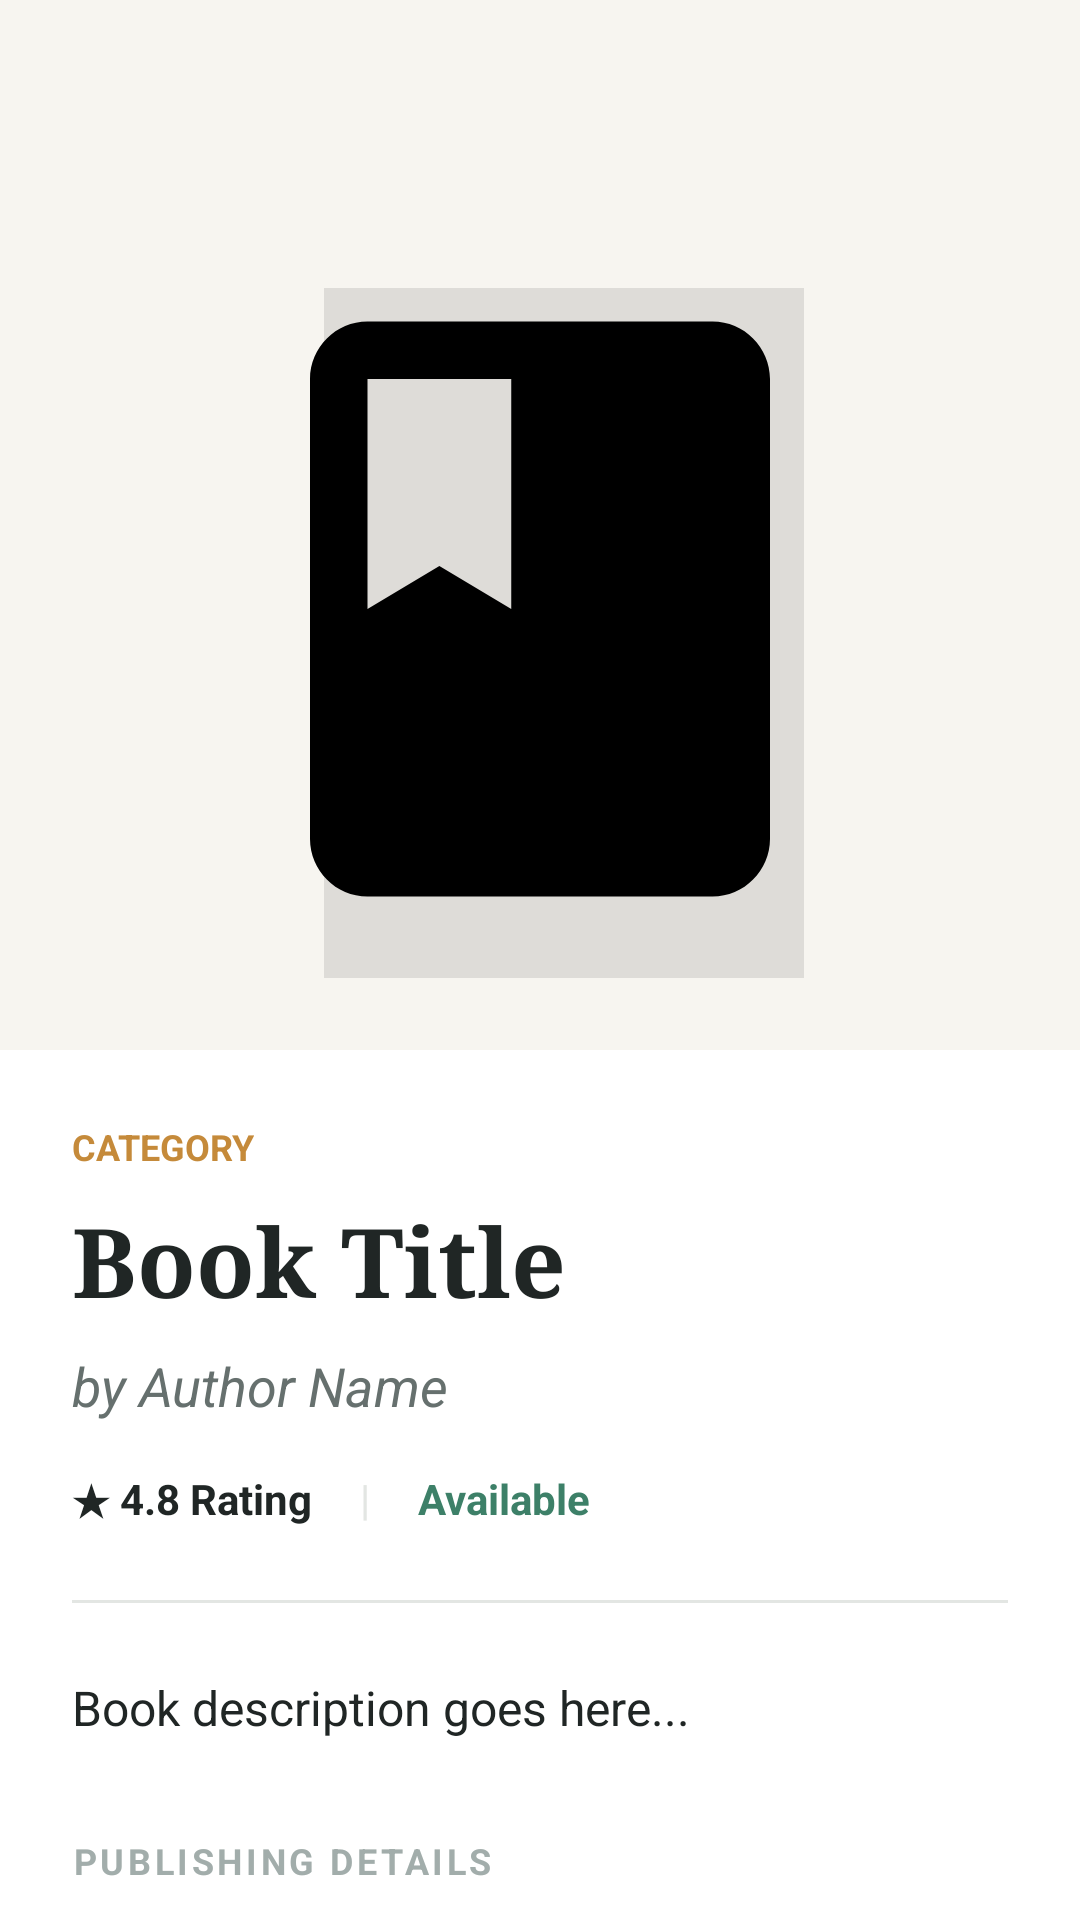

The Android layout XML behind this screen, and the referenced resources:
<!-- AndroidManifest.xml: application theme Theme.SmartLibrary -->
<!-- res/layout/activity_book_details.xml -->
<?xml version="1.0" encoding="utf-8"?>
<androidx.coordinatorlayout.widget.CoordinatorLayout xmlns:android="http://schemas.android.com/apk/res/android"
    xmlns:app="http://schemas.android.com/apk/res-auto"
    android:layout_width="match_parent"
    android:layout_height="match_parent"
    android:background="@color/background">

    <com.google.android.material.appbar.AppBarLayout
        android:id="@+id/appBarDetails"
        android:layout_width="match_parent"
        android:layout_height="350dp"
        android:background="@color/background"
        android:theme="@style/ThemeOverlay.AppCompat.Light">

        <com.google.android.material.appbar.CollapsingToolbarLayout
            android:layout_width="match_parent"
            android:layout_height="match_parent"
            app:contentScrim="@color/background"
            app:layout_scrollFlags="scroll|exitUntilCollapsed">

            <FrameLayout
                android:layout_width="match_parent"
                android:layout_height="match_parent"
                android:layout_marginTop="?attr/actionBarSize"
                app:layout_collapseMode="parallax">
                
                
                <View
                    android:layout_width="160dp"
                    android:layout_height="230dp"
                    android:layout_gravity="center"
                    android:layout_marginTop="8dp"
                    android:layout_marginStart="8dp"
                    android:background="#1A000000" />

                <ImageView
                    android:id="@+id/imgDetailsCover"
                    android:layout_width="160dp"
                    android:layout_height="230dp"
                    android:layout_gravity="center"
                    android:contentDescription="Book Cover"
                    android:scaleType="centerCrop"
                    android:src="@drawable/ic_book" />
            </FrameLayout>

            <androidx.appcompat.widget.Toolbar
                android:id="@+id/toolbarDetails"
                android:layout_width="match_parent"
                android:layout_height="?attr/actionBarSize"
                app:layout_collapseMode="pin"
                app:navigationIcon="@drawable/ic_back" />

        </com.google.android.material.appbar.CollapsingToolbarLayout>
    </com.google.android.material.appbar.AppBarLayout>

    <androidx.core.widget.NestedScrollView
        android:layout_width="match_parent"
        android:layout_height="match_parent"
        android:background="@color/surface"
        android:padding="24dp"
        app:layout_behavior="@string/appbar_scrolling_view_behavior">

        <LinearLayout
            android:layout_width="match_parent"
            android:layout_height="wrap_content"
            android:orientation="vertical">

            <TextView
                android:id="@+id/tvDetailsCategory"
                android:layout_width="wrap_content"
                android:layout_height="wrap_content"
                android:text="CATEGORY"
                android:textColor="@color/accent"
                android:textSize="12sp"
                android:textStyle="bold"
                android:textAllCaps="true" />
                
            <TextView
                android:id="@+id/tvDetailsTitle"
                android:layout_width="wrap_content"
                android:layout_height="wrap_content"
                android:layout_marginTop="8dp"
                android:text="Book Title"
                android:textColor="@color/text_primary"
                android:textSize="32sp"
                android:textStyle="bold"
                android:fontFamily="serif" />

            <TextView
                android:id="@+id/tvDetailsAuthor"
                android:layout_width="wrap_content"
                android:layout_height="wrap_content"
                android:layout_marginTop="8dp"
                android:text="by Author Name"
                android:textColor="@color/text_secondary"
                android:textSize="18sp"
                android:textStyle="italic" />

            <LinearLayout
                android:layout_width="wrap_content"
                android:layout_height="wrap_content"
                android:layout_marginTop="16dp"
                android:gravity="center_vertical"
                android:orientation="horizontal">

                <TextView
                    android:id="@+id/tvDetailsRating"
                    android:layout_width="wrap_content"
                    android:layout_height="wrap_content"
                    android:text="★ 4.8 Rating"
                    android:textColor="@color/text_primary"
                    android:textSize="14sp"
                    android:textStyle="bold" />
                    
                <TextView
                    android:layout_width="wrap_content"
                    android:layout_height="wrap_content"
                    android:layout_marginStart="16dp"
                    android:text="|"
                    android:textColor="@color/divider" />
                    
                <TextView
                    android:id="@+id/tvDetailsAvailability"
                    android:layout_width="wrap_content"
                    android:layout_height="wrap_content"
                    android:layout_marginStart="16dp"
                    android:text="Available"
                    android:textColor="@color/success"
                    android:textSize="14sp"
                    android:textStyle="bold" />
            </LinearLayout>

            <View
                android:layout_width="match_parent"
                android:layout_height="1dp"
                android:layout_marginVertical="24dp"
                android:background="@color/divider" />

            <TextView
                android:id="@+id/tvDetailsDescription"
                android:layout_width="match_parent"
                android:layout_height="wrap_content"
                android:lineSpacingExtra="6dp"
                android:text="Book description goes here..."
                android:textColor="@color/text_primary"
                android:textSize="16sp" />

            
            <LinearLayout
                android:layout_width="match_parent"
                android:layout_height="wrap_content"
                android:orientation="vertical"
                android:layout_marginTop="32dp">

                <TextView
                    android:layout_width="wrap_content"
                    android:layout_height="wrap_content"
                    android:text="PUBLISHING DETAILS"
                    android:textColor="@color/text_muted"
                    android:textSize="12sp"
                    android:textStyle="bold"
                    android:letterSpacing="0.1" />

                <TextView
                    android:id="@+id/tvDetailsIsbn"
                    android:layout_width="wrap_content"
                    android:layout_height="wrap_content"
                    android:layout_marginTop="12dp"
                    android:text="ISBN: 9781982134488"
                    android:textColor="@color/text_secondary"
                    android:textSize="14sp" />

                <TextView
                    android:id="@+id/tvDetailsPublisher"
                    android:layout_width="wrap_content"
                    android:layout_height="wrap_content"
                    android:layout_marginTop="6dp"
                    android:text="Publisher: Simon &amp; Schuster (2020)"
                    android:textColor="@color/text_secondary"
                    android:textSize="14sp" />
                    
                <TextView
                    android:id="@+id/tvDetailsCopies"
                    android:layout_width="wrap_content"
                    android:layout_height="wrap_content"
                    android:layout_marginTop="6dp"
                    android:text="Total Copies: 5 | Available Copies: 3"
                    android:textColor="@color/text_secondary"
                    android:textSize="14sp" />

                <TextView
                    android:id="@+id/tvDetailsLocation"
                    android:layout_width="wrap_content"
                    android:layout_height="wrap_content"
                    android:layout_marginTop="16dp"
                    android:text="Location: Loading..."
                    android:textColor="@color/text_primary"
                    android:textSize="14sp"
                    android:textStyle="bold" />
                    
                <TextView
                    android:id="@+id/tvSmartLocation"
                    android:layout_width="wrap_content"
                    android:layout_height="wrap_content"
                    android:layout_marginTop="4dp"
                    android:text=""
                    android:visibility="gone"
                    android:textColor="@color/text_secondary"
                    android:textSize="14sp"
                    android:textStyle="italic" />
                    
                <TextView
                    android:id="@+id/tvDetailsAddress"
                    android:layout_width="wrap_content"
                    android:layout_height="wrap_content"
                    android:layout_marginTop="4dp"
                    android:text=""
                    android:visibility="gone"
                    android:textColor="@color/text_secondary"
                    android:textSize="14sp" />
                    
                <TextView
                    android:id="@+id/btnGetDirections"
                    android:layout_width="wrap_content"
                    android:layout_height="wrap_content"
                    android:layout_marginTop="12dp"
                    android:text="GET DIRECTIONS"
                    android:visibility="gone"
                    android:textColor="@color/primary"
                    android:textStyle="bold"
                    android:textSize="13sp"
                    android:background="?attr/selectableItemBackground"
                    android:paddingVertical="4dp" />
            </LinearLayout>

            <com.google.android.material.button.MaterialButton
                android:id="@+id/btnRequestBook"
                android:layout_width="match_parent"
                android:layout_height="60dp"
                android:layout_marginTop="40dp"
                android:text="REQUEST BOOK"
                android:textSize="15sp"
                android:textStyle="bold"
                android:letterSpacing="0.05"
                app:backgroundTint="@color/primary"
                app:cornerRadius="4dp" />

            
            <com.google.android.material.button.MaterialButton
                android:id="@+id/btnAskAi"
                style="@style/Widget.MaterialComponents.Button.OutlinedButton"
                android:layout_width="match_parent"
                android:layout_height="60dp"
                android:layout_marginTop="12dp"
                android:layout_marginBottom="40dp"
                android:text="Ask AI About This Book"
                android:textColor="@color/primary"
                android:textSize="15sp"
                android:textStyle="bold"
                android:letterSpacing="0.05"
                app:cornerRadius="4dp"
                app:icon="@drawable/ic_book"
                app:iconTint="@color/primary"
                app:strokeColor="@color/divider" />

        </LinearLayout>
    </androidx.core.widget.NestedScrollView>

</androidx.coordinatorlayout.widget.CoordinatorLayout>
<!-- resources referenced by this layout -->
<resources>
  <color name="accent">#C58A3A</color>
  <color name="background">#F7F5F0</color>
  <color name="divider">#E3E6E3</color>
  <color name="primary">#176B67</color>
  <color name="success">#3D8068</color>
  <color name="surface">#FFFFFF</color>
  <color name="text_muted">#A2ADAB</color>
  <color name="text_primary">#202625</color>
  <color name="text_secondary">#66706E</color>
  <!-- drawable ic_book (drawable) -->
  <vector xmlns:android="http://schemas.android.com/apk/res/android"
      android:width="24dp"
      android:height="24dp"
      android:viewportWidth="24"
      android:viewportHeight="24">
    <path
        android:fillColor="#FF000000"
        android:pathData="M18,2H6C4.9,2 4,2.9 4,4v16c0,1.1 0.9,2 2,2h12c1.1,0 2,-0.9 2,-2V4C20,2.9 19.1,2 18,2zM6,4h5v8l-2.5,-1.5L6,12V4z"/>
  </vector>
  <style name="Theme.SmartLibrary" parent="Base.Theme.SmartLibrary" />
  <color name="primary_dark">#125854</color>
  <color name="white">#FFFFFF</color>
  <color name="accent_dark">#A47230</color>
  <style name="ShapeAppearance.SmartLibrary.SmallComponent" parent="ShapeAppearance.MaterialComponents.SmallComponent">
          <item name="cornerFamily">rounded</item>
          <item name="cornerSize">8dp</item>
      </style>
  <style name="ShapeAppearance.SmartLibrary.MediumComponent" parent="ShapeAppearance.MaterialComponents.MediumComponent">
          <item name="cornerFamily">rounded</item>
          <item name="cornerSize">16dp</item>
      </style>
  <style name="ShapeAppearance.SmartLibrary.LargeComponent" parent="ShapeAppearance.MaterialComponents.LargeComponent">
          <item name="cornerFamily">rounded</item>
          <item name="cornerSize">24dp</item>
      </style>
  <style name="Widget.SmartLibrary.CardView" parent="Widget.MaterialComponents.CardView">
          <item name="shapeAppearanceOverlay">@style/ShapeAppearance.SmartLibrary.MediumComponent</item>
          <item name="cardElevation">0dp</item>
          <item name="strokeWidth">1dp</item>
          <item name="strokeColor">@color/card_stroke</item>
          <item name="cardBackgroundColor">@color/surface</item>
      </style>
  <style name="Widget.SmartLibrary.Button" parent="Widget.MaterialComponents.Button">
          <item name="shapeAppearanceOverlay">@style/ShapeAppearance.SmartLibrary.SmallComponent</item>
          <item name="android:textAllCaps">false</item>
          <item name="android:letterSpacing">0.01</item>
          <item name="android:textSize">16sp</item>
      </style>
  <style name="Widget.SmartLibrary.BottomNavigationView" parent="Widget.MaterialComponents.BottomNavigationView">
          <item name="backgroundTint">@color/surface</item>
          <item name="itemIconTint">@color/bottom_nav_item_color</item>
          <item name="itemTextColor">@color/bottom_nav_item_color</item>
          <item name="elevation">8dp</item>
      </style>
  <color name="card_stroke">#E3E6E3</color>
</resources>
